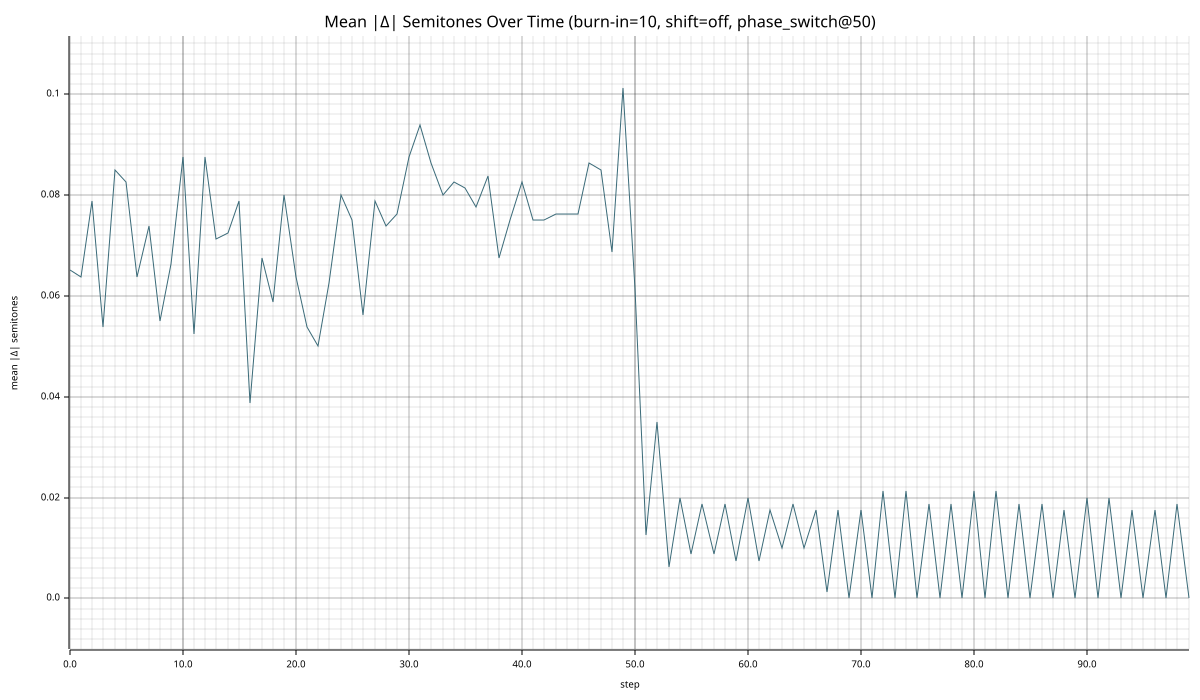

Source data for this figure (header and first rows):
step, mean_abs_delta_semitones
0, 0.065
1, 0.06375
2, 0.07875
3, 0.05375
4, 0.085
5, 0.0825
6, 0.06375
7, 0.07375
8, 0.055
9, 0.06625
10, 0.0875
11, 0.0525
12, 0.0875
13, 0.07125
14, 0.0725
15, 0.07875
16, 0.03875
17, 0.0675
18, 0.05875
19, 0.08
20, 0.06375
21, 0.05375
22, 0.05
23, 0.0625
24, 0.08
25, 0.075
26, 0.05625
27, 0.07875
28, 0.07375
29, 0.07625
30, 0.0875
31, 0.09375
32, 0.08625
33, 0.08
34, 0.0825
35, 0.08125
36, 0.0775
37, 0.08375
38, 0.0675
39, 0.075
40, 0.0825
41, 0.075
42, 0.075
43, 0.07625
44, 0.07625
45, 0.07625
46, 0.08625
47, 0.085
48, 0.06875
49, 0.1012
50, 0.06125
51, 0.0125
52, 0.035
53, 0.006250
54, 0.02
55, 0.008750
56, 0.01875
57, 0.008750
58, 0.01875
59, 0.007500
... 40 more rows
